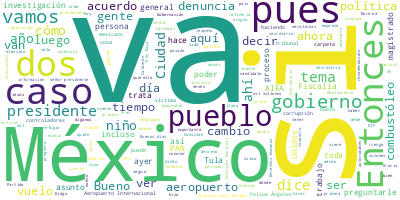

The file beside this chart, header and first rows:
Participante, Texto, Sentimiento, Palabras, Dia, Mes, Anio
PRESIDENTE ANDRES MANUEL LOPEZ OBRADOR, Muy buenos días., 0.0, 3, 11, 05, 2022
PRESIDENTE ANDRES MANUEL LOPEZ OBRADOR, Bueno, hoy miércoles vamos a la sección …, 0.0, 18, 11, 05, 2022
PRESIDENTE ANDRES MANUEL LOPEZ OBRADOR, Y también va a estar con nosotros Rosa I…, 0.0, 45, 11, 05, 2022
PRESIDENTE ANDRES MANUEL LOPEZ OBRADOR, Y también se pidió la presencia de Adán …, 0.0, 34, 11, 05, 2022
PRESIDENTE ANDRES MANUEL LOPEZ OBRADOR, Y vamos a aprovechar que está aquí el se…, 0.0, 42, 11, 05, 2022
PRESIDENTE ANDRES MANUEL LOPEZ OBRADOR, Y luego ya abrimos para preguntas y resp…, 0.0, 8, 11, 05, 2022
PRESIDENTE ANDRES MANUEL LOPEZ OBRADOR, Entonces, adelante., 0.0, 2, 11, 05, 2022
ANA ELIZABETH GARCIA VILCHIS, Buenos días, señor presidente. Con su pe…, 0.0, 7, 11, 05, 2022
ANA ELIZABETH GARCIA VILCHIS, Compañeros, compañeros, hoy traemos dos …, 0.0, 12, 11, 05, 2022
ANA ELIZABETH GARCIA VILCHIS, La primera, con tal de hablar mal del pr…, 0.0, 43, 11, 05, 2022
ANA ELIZABETH GARCIA VILCHIS, Entre el 2 y el 6 de mayo circuló en red…, 0.0, 118, 11, 05, 2022
ANA ELIZABETH GARCIA VILCHIS, Siguiente, por favor. Y a propósito que …, 0.0, 41, 11, 05, 2022
ANA ELIZABETH GARCIA VILCHIS, A pesar de que el presidente Andrés Manu…, 0.0, 60, 11, 05, 2022
ANA ELIZABETH GARCIA VILCHIS, Lo cierto es que hay un acuerdo entre ae…, 0.0, 59, 11, 05, 2022
ANA ELIZABETH GARCIA VILCHIS, Que Denise Dresser se inventa un decreto…, 0.0, 22, 11, 05, 2022
ANA ELIZABETH GARCIA VILCHIS, ¿Qué dice Denise Dresser?, 0.0, 4, 11, 05, 2022
ANA ELIZABETH GARCIA VILCHIS, ‘Cuando escribí que el gobierno obligarí…, 0.0, 51, 11, 05, 2022
ANA ELIZABETH GARCIA VILCHIS, Se equivocó dos meses, pues no hay tal d…, 0.0, 9, 11, 05, 2022
ANA ELIZABETH GARCIA VILCHIS, También dijo… Bueno, lo cierto… Ah, buen…, 0.0, 29, 11, 05, 2022
ANA ELIZABETH GARCIA VILCHIS, Y también tenemos a Héctor de Mauleón qu…, 0.0, 28, 11, 05, 2022
ANA ELIZABETH GARCIA VILCHIS, Bueno, todo eso es falso. Lo cierto es q…, 0.0, 53, 11, 05, 2022
ANA ELIZABETH GARCIA VILCHIS, Por último, les queremos compartir el tu…, 0.0, 22, 11, 05, 2022
ANA ELIZABETH GARCIA VILCHIS, Es cuanto, señor presidente., 0.0, 4, 11, 05, 2022
ADAN AUGUSTO LOPEZ HERNANDEZ, Buenos días a todos., 0.0, 4, 11, 05, 2022
ADAN AUGUSTO LOPEZ HERNANDEZ, Primero, en referencia a la pregunta, al…, 0.0, 68, 11, 05, 2022
ADAN AUGUSTO LOPEZ HERNANDEZ, Ninguna de ellas fue presentada, como do…, 0.0, 53, 11, 05, 2022
ADAN AUGUSTO LOPEZ HERNANDEZ, Las cuatro líneas, carpetas de investiga…, 0.0, 39, 11, 05, 2022
ADAN AUGUSTO LOPEZ HERNANDEZ, Pero aclaro que en ninguno de los casos …, 0.0, 68, 11, 05, 2022
ADAN AUGUSTO LOPEZ HERNANDEZ, Por otra parte, informar, como ya se ha …, 0.0, 84, 11, 05, 2022
ADAN AUGUSTO LOPEZ HERNANDEZ, Que en un periodo de tres meses se va a …, 0.0, 77, 11, 05, 2022
ADAN AUGUSTO LOPEZ HERNANDEZ, Las aerolíneas ofrecieron, y lo darán ya…, 0.0, 64, 11, 05, 2022
ADAN AUGUSTO LOPEZ HERNANDEZ, Acordamos también que dejarán de volar d…, 0.0, 36, 11, 05, 2022
ADAN AUGUSTO LOPEZ HERNANDEZ, Igualmente, se convino con las autoridad…, 0.0, 72, 11, 05, 2022
ADAN AUGUSTO LOPEZ HERNANDEZ, Prácticamente ese el acuerdo al que se l…, 0.0, 8, 11, 05, 2022
ADAN AUGUSTO LOPEZ HERNANDEZ, Se reconoció que era la falsa la nota qu…, 0.0, 53, 11, 05, 2022
ROSA ICELA RODRIGUEZ VELAZQUEZ, Buenos días a todas y a todos., 0.0, 7, 11, 05, 2022
ROSA ICELA RODRIGUEZ VELAZQUEZ, Por instrucción del señor presidente pre…, 0.0, 42, 11, 05, 2022
ROSA ICELA RODRIGUEZ VELAZQUEZ, En febrero de 2021 se dio a conocer que …, 0.0, 30, 11, 05, 2022
ROSA ICELA RODRIGUEZ VELAZQUEZ, Los agresores también se trataban de dos…, 0.0, 34, 11, 05, 2022
ROSA ICELA RODRIGUEZ VELAZQUEZ, En la investigación que realizó la Comis…, 0.0, 25, 11, 05, 2022
ROSA ICELA RODRIGUEZ VELAZQUEZ, Por la conducta del policía la Fiscalía …, 0.0, 13, 11, 05, 2022
ROSA ICELA RODRIGUEZ VELAZQUEZ, La 2 es por omisiones que pudo haber inc…, 0.0, 27, 11, 05, 2022
ROSA ICELA RODRIGUEZ VELAZQUEZ, También hay una iniciada de oficio, otra…, 0.0, 30, 11, 05, 2022
ROSA ICELA RODRIGUEZ VELAZQUEZ, Estas tres carpetas que menciona la Comi…, 0.0, 25, 11, 05, 2022
ROSA ICELA RODRIGUEZ VELAZQUEZ, También se documenta que una de las víct…, 0.0, 37, 11, 05, 2022
ROSA ICELA RODRIGUEZ VELAZQUEZ, También decir que, derivado de esta quej…, 0.0, 22, 11, 05, 2022
ROSA ICELA RODRIGUEZ VELAZQUEZ, ¿En qué va?, 0.0, 3, 11, 05, 2022
ROSA ICELA RODRIGUEZ VELAZQUEZ, En recomendaciones, ocho que corresponde…, 0.0, 52, 11, 05, 2022
ROSA ICELA RODRIGUEZ VELAZQUEZ, En relación con los avances de la recome…, 0.0, 72, 11, 05, 2022
ROSA ICELA RODRIGUEZ VELAZQUEZ, En relación con los avances judiciales, …, 0.0, 107, 11, 05, 2022
ROSA ICELA RODRIGUEZ VELAZQUEZ, En el caso dos, el 18 de septiembre de 2…, 0.0, 70, 11, 05, 2022
ROSA ICELA RODRIGUEZ VELAZQUEZ, En el caso tres, el 10 de julio de 2021 …, 0.0, 46, 11, 05, 2022
ROSA ICELA RODRIGUEZ VELAZQUEZ, Y decir, finalmente, que se continúa el …, 0.0, 23, 11, 05, 2022
ROSA ICELA RODRIGUEZ VELAZQUEZ, Yo, de todas maneras, señor presidente, …, 0.0, 54, 11, 05, 2022
ROSA ICELA RODRIGUEZ VELAZQUEZ, Adelante. Presidente, está preguntando. …, 0.0, 7, 11, 05, 2022
PRESIDENTE ANDRES MANUEL LOPEZ OBRADOR, Pues de una vez empezamos., 0.0, 5, 11, 05, 2022
PREGUNTA, Gracias. Buenos días., 0.0, 3, 11, 05, 2022
PREGUNTA, Nancy Flores, de la revista Contralínea., 0.0, 6, 11, 05, 2022
PREGUNTA, Preguntarle sobre este tema porque la Co…, 0.0, 39, 11, 05, 2022
PREGUNTA, Entonces, preguntarle sobre el Gobierno …, 0.0, 39, 11, 05, 2022
... 222 more rows
